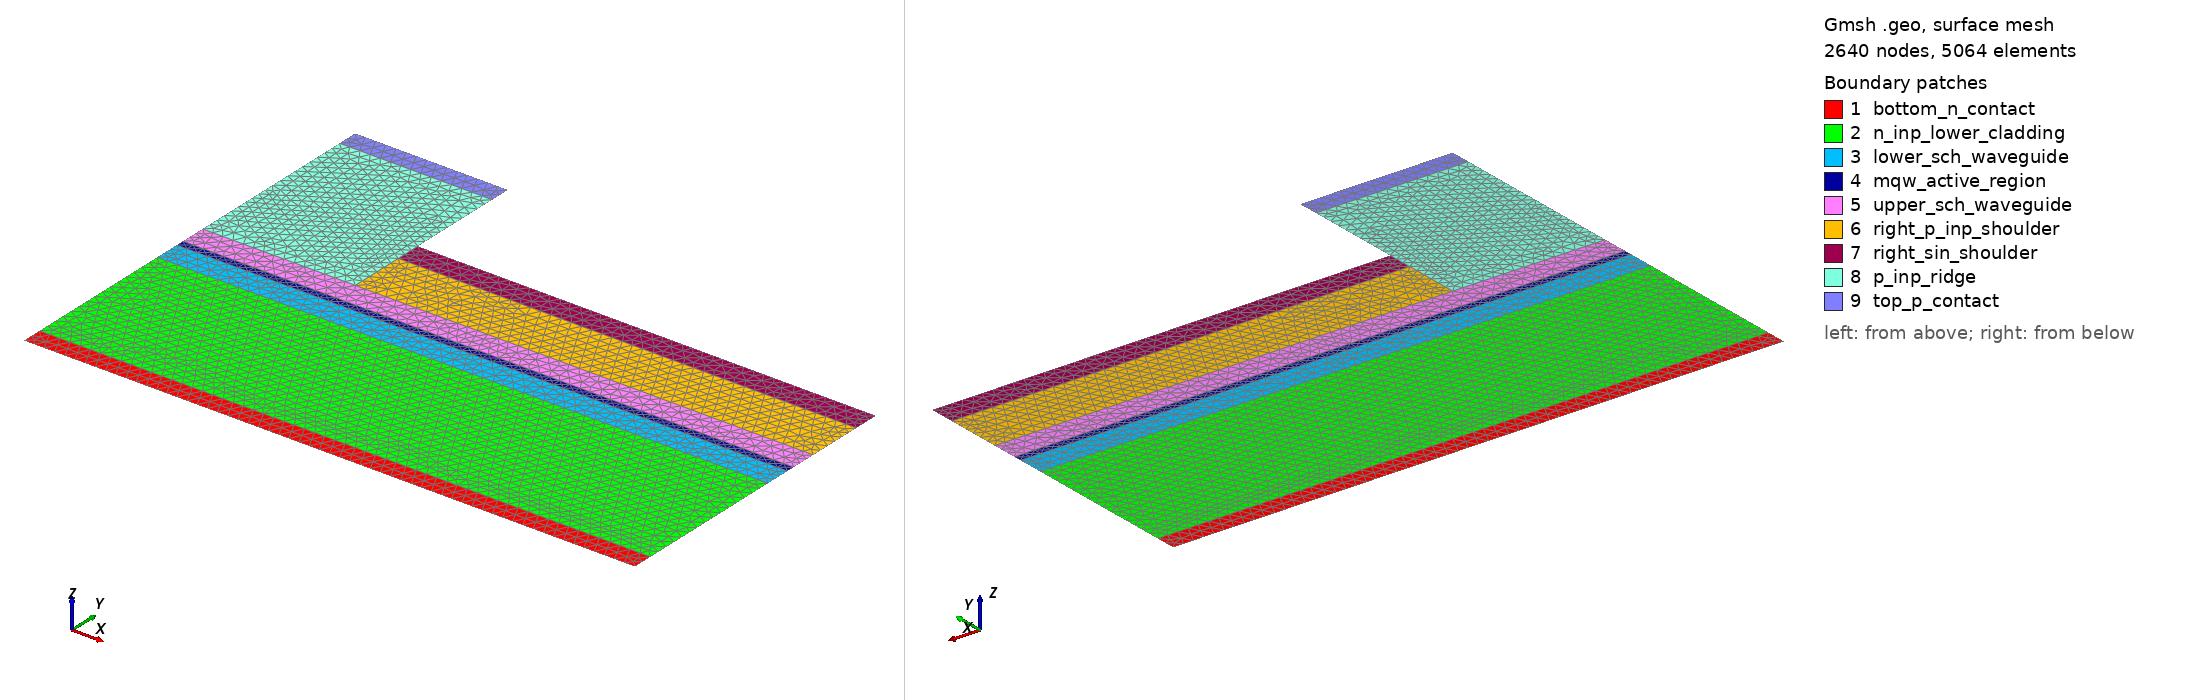

Gmsh geometry script, surface-meshed: 2640 nodes, 5064 surface elements. Boundary patches (legend numbers): 1 bottom_n_contact, 2 n_inp_lower_cladding, 3 lower_sch_waveguide, 4 mqw_active_region, 5 upper_sch_waveguide, 6 right_p_inp_shoulder, 7 right_sin_shoulder, 8 p_inp_ridge, 9 top_p_contact. Left view from above one corner, right view from below the opposite corner. Legend entries are the model's physical surfaces. The drawing asked Gmsh for element sizes between 1% and 20% of the model's largest extent; the script's own settings can give other sizes.

=== model.geo (drawn) ===
SetFactory("Built-in");
Mesh.Algorithm = 6;
Mesh.Optimize = 1;
Mesh.OptimizeNetgen = 1;
Mesh.MeshSizeExtendFromBoundary = 1;
Mesh.MeshSizeFromCurvature = 0;
Mesh.MeshSizeFromPoints = 1;
Mesh.CharacteristicLengthMin = 0.02;
Mesh.CharacteristicLengthMax = 0.4;
Point(1) = {0, 0, 0, 0.1};
Point(2) = {0, 0.2, 0, 0.1};
Point(3) = {0, 1.7, 0, 0.1};
Point(4) = {0, 1.95, 0, 0.1};
Point(5) = {0, 2.03, 0, 0.1};
Point(6) = {0, 2.28, 0, 0.1};
Point(7) = {0, 2.83, 0, 0.1};
Point(8) = {0, 3.08, 0, 0.1};
Point(9) = {0, 4.03, 0, 0.1};
Point(10) = {0, 4.23, 0, 0.1};
Point(11) = {1.5, 0, 0, 0.1};
Point(12) = {1.5, 0.2, 0, 0.1};
Point(13) = {1.5, 1.7, 0, 0.1};
Point(14) = {1.5, 1.95, 0, 0.1};
Point(15) = {1.5, 2.03, 0, 0.1};
Point(16) = {1.5, 2.28, 0, 0.1};
Point(17) = {1.5, 2.83, 0, 0.1};
Point(18) = {1.5, 3.08, 0, 0.1};
Point(19) = {1.5, 4.03, 0, 0.1};
Point(20) = {1.5, 4.23, 0, 0.1};
Point(21) = {6, 0, 0, 0.1};
Point(22) = {6, 0.2, 0, 0.1};
Point(23) = {6, 1.7, 0, 0.1};
Point(24) = {6, 1.95, 0, 0.1};
Point(25) = {6, 2.03, 0, 0.1};
Point(26) = {6, 2.28, 0, 0.1};
Point(27) = {6, 2.83, 0, 0.1};
Point(28) = {6, 3.08, 0, 0.1};
Point(29) = {6, 4.03, 0, 0.1};
Point(30) = {6, 4.23, 0, 0.1};
Line(1) = {1, 11};
Line(2) = {11, 21};
Line(3) = {21, 22};
Line(4) = {12, 22};
Line(5) = {2, 12};
Line(6) = {1, 2};
Line(7) = {22, 23};
Line(8) = {13, 23};
Line(9) = {3, 13};
Line(10) = {2, 3};
Line(11) = {23, 24};
Line(12) = {14, 24};
Line(13) = {4, 14};
Line(14) = {3, 4};
Line(15) = {24, 25};
Line(16) = {15, 25};
Line(17) = {5, 15};
Line(18) = {4, 5};
Line(19) = {25, 26};
Line(20) = {16, 26};
Line(21) = {6, 16};
Line(22) = {5, 6};
Line(23) = {26, 27};
Line(24) = {17, 27};
Line(25) = {16, 17};
Line(26) = {27, 28};
Line(27) = {18, 28};
Line(28) = {17, 18};
Line(29) = {18, 19};
Line(30) = {9, 19};
Line(31) = {8, 9};
Line(32) = {7, 8};
Line(33) = {6, 7};
Line(34) = {19, 20};
Line(35) = {10, 20};
Line(36) = {9, 10};
Curve Loop(1) = {1, 2, 3, -4, -5, -6};
Plane Surface(1) = {1};
Physical Surface("bottom_n_contact", 1) = {1};
Curve Loop(2) = {5, 4, 7, -8, -9, -10};
Plane Surface(2) = {2};
Physical Surface("n_inp_lower_cladding", 2) = {2};
Curve Loop(3) = {9, 8, 11, -12, -13, -14};
Plane Surface(3) = {3};
Physical Surface("lower_sch_waveguide", 3) = {3};
Curve Loop(4) = {13, 12, 15, -16, -17, -18};
Plane Surface(4) = {4};
Physical Surface("mqw_active_region", 4) = {4};
Curve Loop(5) = {17, 16, 19, -20, -21, -22};
Plane Surface(5) = {5};
Physical Surface("upper_sch_waveguide", 5) = {5};
Curve Loop(8) = {20, 23, -24, -25};
Plane Surface(8) = {8};
Physical Surface("right_p_inp_shoulder", 8) = {8};
Curve Loop(9) = {24, 26, -27, -28};
Plane Surface(9) = {9};
Physical Surface("right_sin_shoulder", 9) = {9};
Curve Loop(10) = {21, 25, 28, 29, -30, -31, -32, -33};
Plane Surface(10) = {10};
Physical Surface("p_inp_ridge", 10) = {10};
Curve Loop(11) = {30, 34, -35, -36};
Plane Surface(11) = {11};
Physical Surface("top_p_contact", 11) = {11};
Physical Curve("n_contact", 1) = {1, 2};
Physical Curve("p_contact", 2) = {35};
Physical Curve("left_symmetry", 3) = {6, 10, 14, 18, 22, 31, 32, 33, 36};
Physical Curve("right_symmetry", 4) = {3, 7, 11, 15, 19, 23, 26};
Physical Curve("exposed_or_insulated", 5) = {27, 29, 34};
Physical Curve("interior_bottom_contact_to_n_cladding", 101) = {4, 5};
Physical Curve("interior_n_cladding_to_lower_sch", 102) = {8, 9};
Physical Curve("interior_lower_sch_to_mqw", 103) = {12, 13};
Physical Curve("interior_mqw_to_upper_sch", 104) = {16, 17};
Physical Curve("interior_upper_sch_to_ridge", 106) = {21};
Physical Curve("interior_upper_sch_to_right_shoulder", 107) = {20};
Physical Curve("interior_right_shoulder_to_ridge", 111) = {25};
Physical Curve("interior_right_shoulder_to_sin", 112) = {24};
Physical Curve("interior_right_sin_to_ridge", 113) = {28};
Physical Curve("interior_ridge_to_p_contact", 114) = {30};
